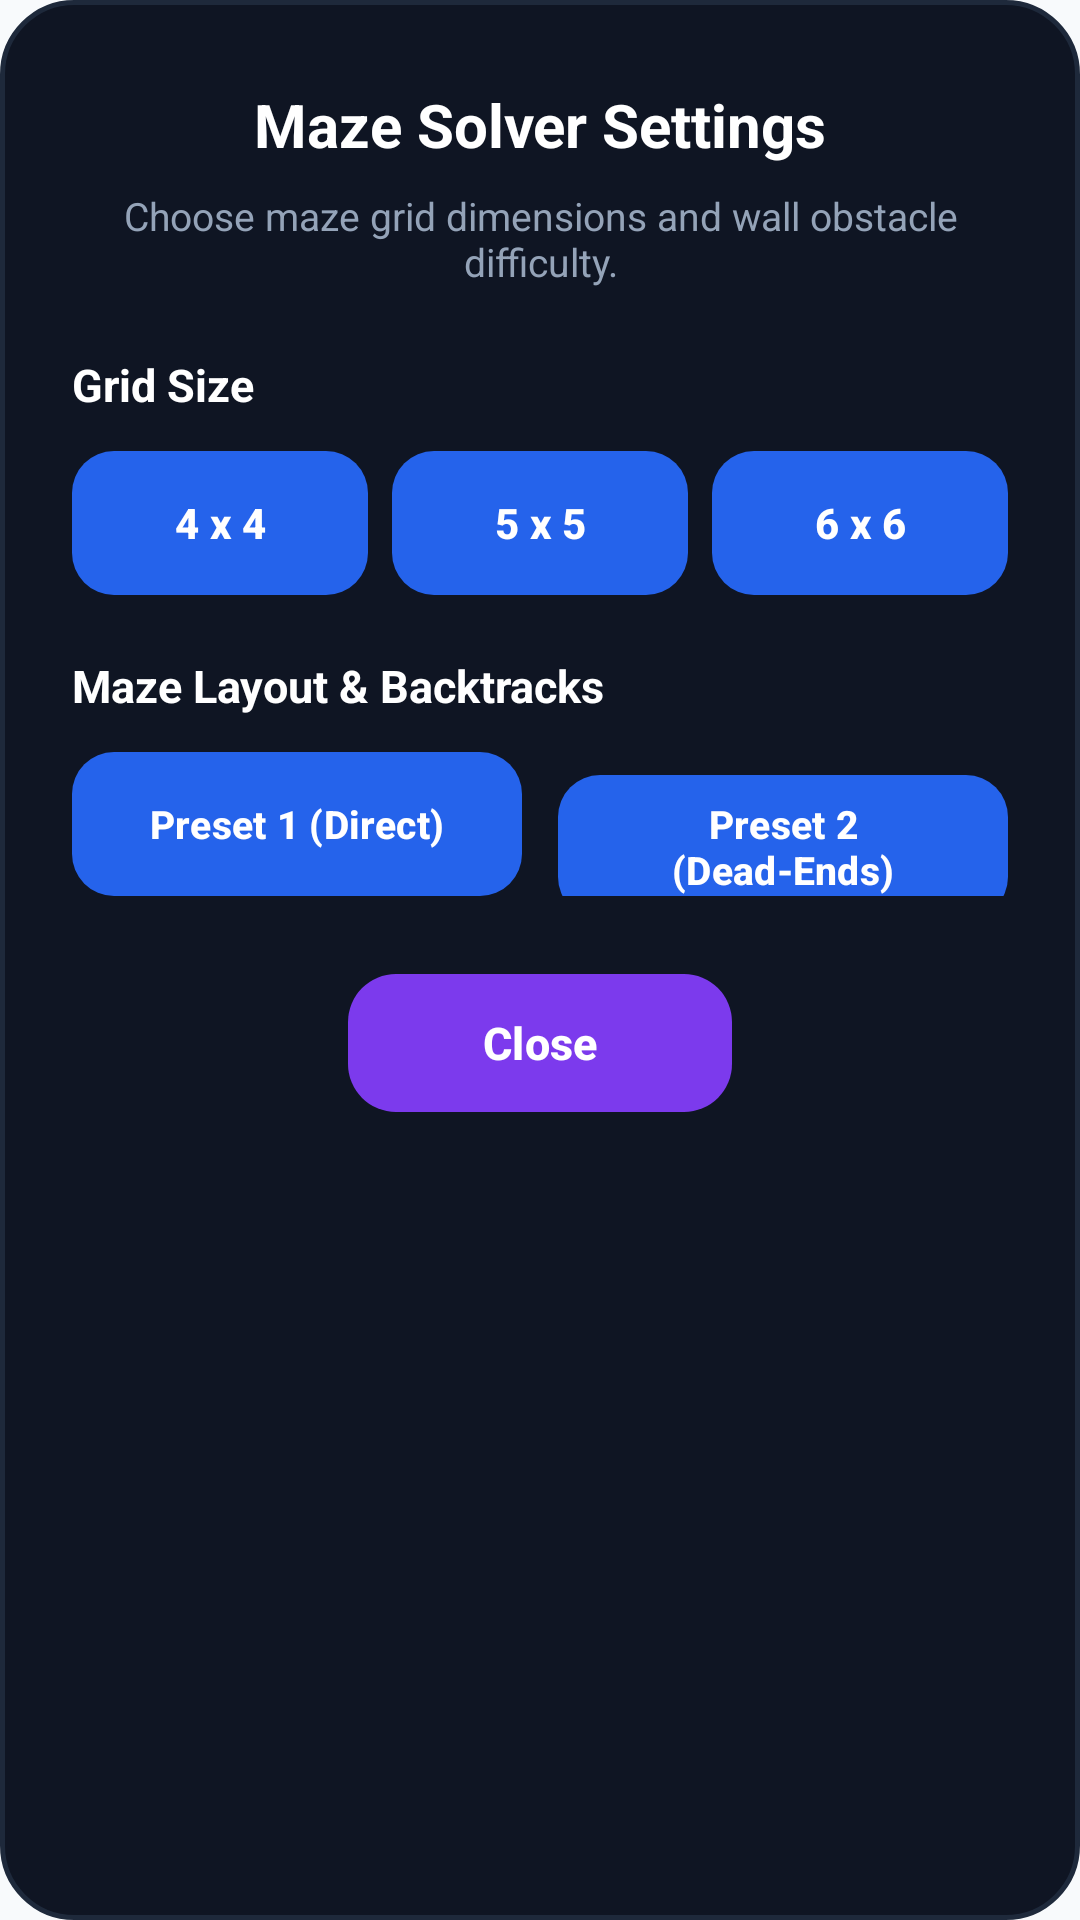

The Android layout XML behind this screen, and the referenced resources:
<!-- AndroidManifest.xml: application theme Theme.DSA -->
<!-- res/layout/dialog_maze_settings.xml -->
<?xml version="1.0" encoding="utf-8"?>
<LinearLayout xmlns:android="http://schemas.android.com/apk/res/android"
    xmlns:app="http://schemas.android.com/apk/res-auto"
    android:layout_width="match_parent"
    android:layout_height="wrap_content"
    android:orientation="vertical"
    android:background="@drawable/bg_nqueens_dialog"
    android:paddingStart="24dp"
    android:paddingTop="28dp"
    android:paddingEnd="24dp"
    android:paddingBottom="28dp">

    
    <TextView
        android:id="@+id/maze_settings_title"
        android:layout_width="match_parent"
        android:layout_height="wrap_content"
        android:gravity="center"
        android:text="Maze Solver Settings"
        android:textColor="#FFFFFF"
        android:textSize="20sp"
        android:textStyle="bold" />

    
    <TextView
        android:id="@+id/maze_settings_subtitle"
        android:layout_width="match_parent"
        android:layout_height="wrap_content"
        android:layout_marginTop="8dp"
        android:gravity="center"
        android:text="Choose maze grid dimensions and wall obstacle difficulty."
        android:textColor="#94A3B8"
        android:textSize="13sp" />

    
    <TextView
        android:id="@+id/maze_size_label"
        android:layout_width="match_parent"
        android:layout_height="wrap_content"
        android:layout_marginTop="22dp"
        android:text="Grid Size"
        android:textColor="#FFFFFF"
        android:textSize="15sp"
        android:textStyle="bold" />

    
    <LinearLayout
        android:layout_width="match_parent"
        android:layout_height="wrap_content"
        android:layout_marginTop="12dp"
        android:orientation="horizontal"
        android:weightSum="3">

        <com.google.android.material.button.MaterialButton
            android:id="@+id/maze_size_4"
            android:layout_width="0dp"
            android:layout_height="48dp"
            android:layout_weight="1"
            android:layout_marginEnd="4dp"
            android:text="4 x 4"
            android:textAllCaps="false"
            android:textSize="14sp"
            android:textStyle="bold"
            app:cornerRadius="14dp"
            android:insetTop="0dp"
            android:insetBottom="0dp" />

        <com.google.android.material.button.MaterialButton
            android:id="@+id/maze_size_5"
            android:layout_width="0dp"
            android:layout_height="48dp"
            android:layout_weight="1"
            android:layout_marginStart="4dp"
            android:layout_marginEnd="4dp"
            android:text="5 x 5"
            android:textAllCaps="false"
            android:textSize="14sp"
            android:textStyle="bold"
            app:cornerRadius="14dp"
            android:insetTop="0dp"
            android:insetBottom="0dp" />

        <com.google.android.material.button.MaterialButton
            android:id="@+id/maze_size_6"
            android:layout_width="0dp"
            android:layout_height="48dp"
            android:layout_weight="1"
            android:layout_marginStart="4dp"
            android:text="6 x 6"
            android:textAllCaps="false"
            android:textSize="14sp"
            android:textStyle="bold"
            app:cornerRadius="14dp"
            android:insetTop="0dp"
            android:insetBottom="0dp" />
    </LinearLayout>

    
    <TextView
        android:id="@+id/maze_preset_label"
        android:layout_width="match_parent"
        android:layout_height="wrap_content"
        android:layout_marginTop="20dp"
        android:text="Maze Layout &amp; Backtracks"
        android:textColor="#FFFFFF"
        android:textSize="15sp"
        android:textStyle="bold" />

    
    <LinearLayout
        android:layout_width="match_parent"
        android:layout_height="wrap_content"
        android:layout_marginTop="12dp"
        android:orientation="horizontal"
        android:weightSum="2">

        <com.google.android.material.button.MaterialButton
            android:id="@+id/maze_preset_1"
            android:layout_width="0dp"
            android:layout_height="48dp"
            android:layout_weight="1"
            android:layout_marginEnd="6dp"
            android:text="Preset 1 (Direct)"
            android:textAllCaps="false"
            android:textSize="13sp"
            android:textStyle="bold"
            app:cornerRadius="14dp"
            android:insetTop="0dp"
            android:insetBottom="0dp" />

        <com.google.android.material.button.MaterialButton
            android:id="@+id/maze_preset_2"
            android:layout_width="0dp"
            android:layout_height="48dp"
            android:layout_weight="1"
            android:layout_marginStart="6dp"
            android:text="Preset 2 (Dead-Ends)"
            android:textAllCaps="false"
            android:textSize="13sp"
            android:textStyle="bold"
            app:cornerRadius="14dp"
            android:insetTop="0dp"
            android:insetBottom="0dp" />
    </LinearLayout>

    
    <com.google.android.material.button.MaterialButton
        android:id="@+id/maze_btn_close"
        android:layout_width="128dp"
        android:layout_height="46dp"
        android:layout_gravity="center_horizontal"
        android:layout_marginTop="26dp"
        android:text="Close"
        android:textAllCaps="false"
        android:textSize="15sp"
        android:textStyle="bold"
        android:textColor="#FFFFFF"
        app:backgroundTint="#7C3AED"
        app:cornerRadius="16dp"
        android:insetTop="0dp"
        android:insetBottom="0dp" />

</LinearLayout>
<!-- resources referenced by this layout -->
<resources>
  <!-- drawable bg_nqueens_dialog (drawable) -->
  <?xml version="1.0" encoding="utf-8"?>
  <shape xmlns:android="http://schemas.android.com/apk/res/android"
      android:shape="rectangle">
      <solid android:color="#0F1523" />
      <corners android:radius="24dp" />
      <stroke
          android:width="1.5dp"
          android:color="#1E293B" />
  </shape>
  <style name="Theme.DSA" parent="Base.Theme.DSA" />
  <style name="Base.Theme.DSA" parent="Theme.Material3.DayNight.NoActionBar">
          
          <item name="colorPrimary">@color/brand_blue</item>
          <item name="colorSecondary">@color/amber_500</item>
          <item name="colorTertiary">@color/emerald_500</item>
  
          
          <item name="android:statusBarColor">@android:color/transparent</item>
          <item name="android:navigationBarColor">@android:color/transparent</item>
          <item name="android:windowLightStatusBar" tools:targetApi="m">true</item>
          <item name="android:windowLightNavigationBar" tools:targetApi="o_mr1">true</item>
  
          
          <item name="android:windowBackground">@color/window_background</item>
          <item name="android:colorBackground">@color/window_background</item>
          <item name="colorSurface">@color/surface_card</item>
          <item name="colorOnSurface">@color/text_primary_bright</item>
          <item name="android:textColor">@color/text_primary_bright</item>
          <item name="android:textColorPrimary">@color/text_primary_bright</item>
          <item name="android:textColorSecondary">@color/text_secondary</item>
      </style>
  <color name="brand_blue">#2563EB</color>
  <color name="amber_500">#F59E0B</color>
  <color name="emerald_500">#10B981</color>
  <color name="window_background">#F8FAFC</color>
  <color name="surface_card">#FFFFFF</color>
  <color name="text_primary_bright">#0F172A</color>
  <color name="text_secondary">#475569</color>
</resources>
